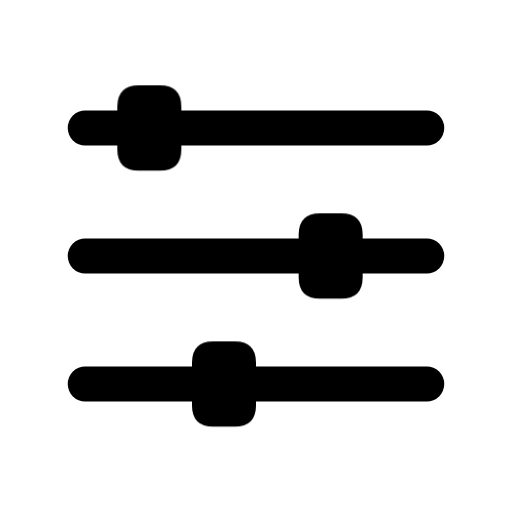
t = 0.00 s
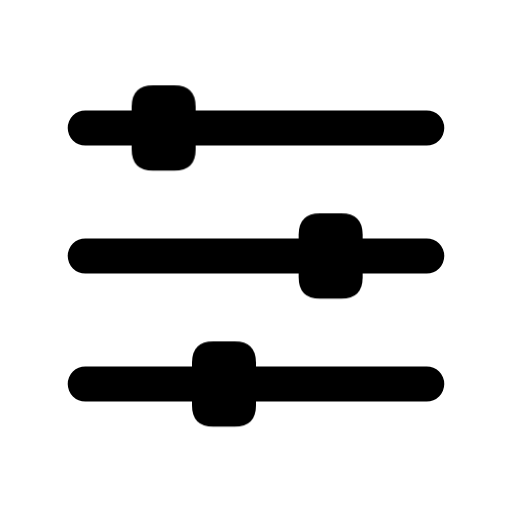
t = 0.16 s
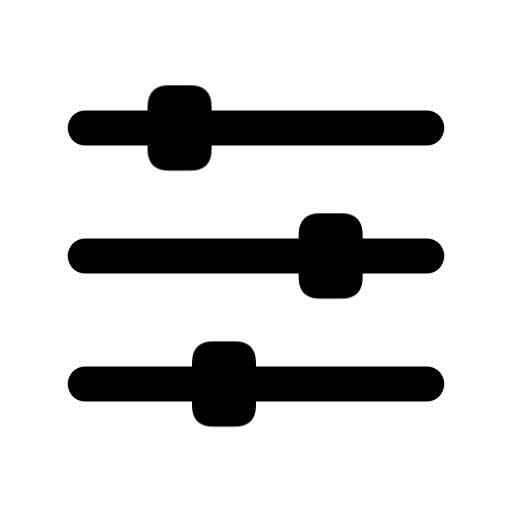
t = 0.34 s
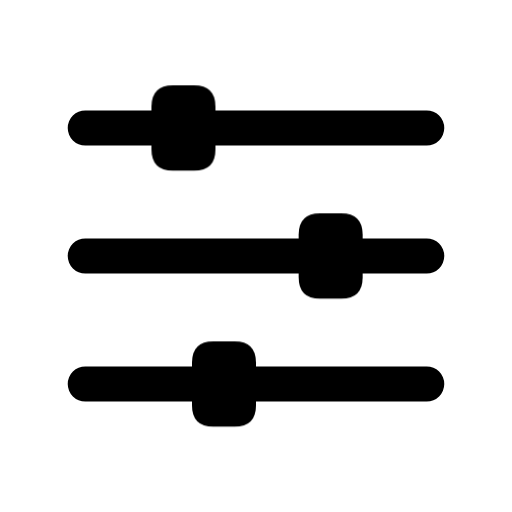
t = 0.46 s
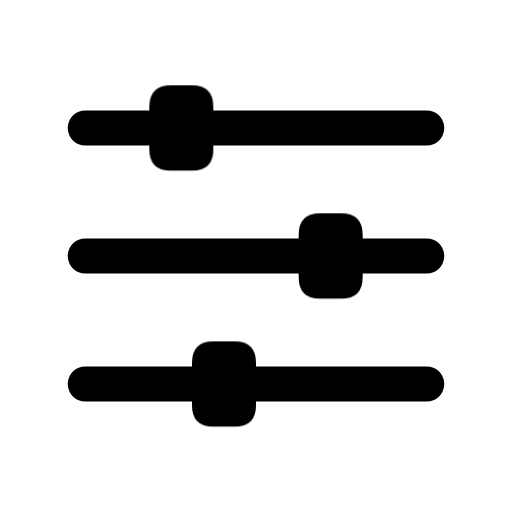
t = 0.66 s
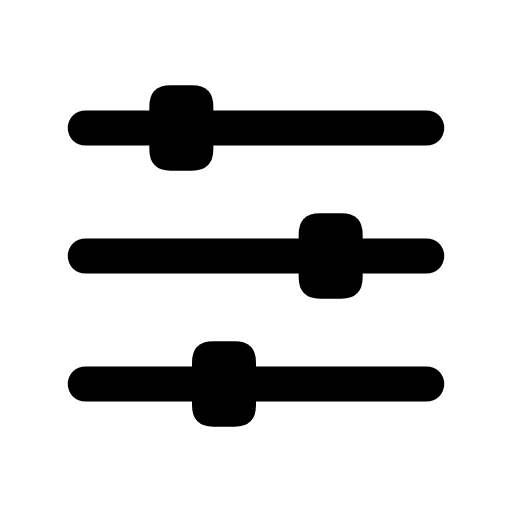
t = 0.80 s

The animated SVG that drew these frames (rendered in a browser with its animation timeline set to each time). Animation: 1 CSS @keyframes rule; one cycle of 0.80 s.

<svg xmlns="http://www.w3.org/2000/svg" width="24" height="24" viewBox="0 0 24 24" fill="none" role="img" aria-label="Settings" class="ecui-settings-mono-motion">
<title>Settings</title>
<desc>One adjustment slider moves precisely along its rail.</desc>
<style>@media(prefers-reduced-motion:no-preference){.ecui-settings-mono-motion .p1{transform-box:view-box;transform-origin:12px 12px;animation:ecui-settings-mono-motion-p1 800ms cubic-bezier(.3,0,.2,1) 1 backwards}@keyframes ecui-settings-mono-motion-p1{0%{transform:translateX(-1.5px)}26%{transform:translateX(-0.8px)}58%{transform:translateX(0.1px)}82%{transform:translateX(0px)}100%{transform:translateX(0px)}}}</style>
<path class="p0" d="M4 6H20M4 12H20M4 18H20" fill="none" stroke="currentColor" stroke-width="1.65" stroke-linecap="round" stroke-linejoin="round"/>
<path class="p1" d="M8 4H9Q10 4 10 5V7Q10 8 9 8H8Q7 8 7 7V5Q7 4 8 4Z" fill="currentColor"/>
<path class="p2" d="M15 10H16Q17 10 17 11V13Q17 14 16 14H15Q14 14 14 13V11Q14 10 15 10Z" fill="currentColor"/>
<path class="p3" d="M10 16H11Q12 16 12 17V19Q12 20 11 20H10Q9 20 9 19V17Q9 16 10 16Z" fill="currentColor"/>
</svg>
